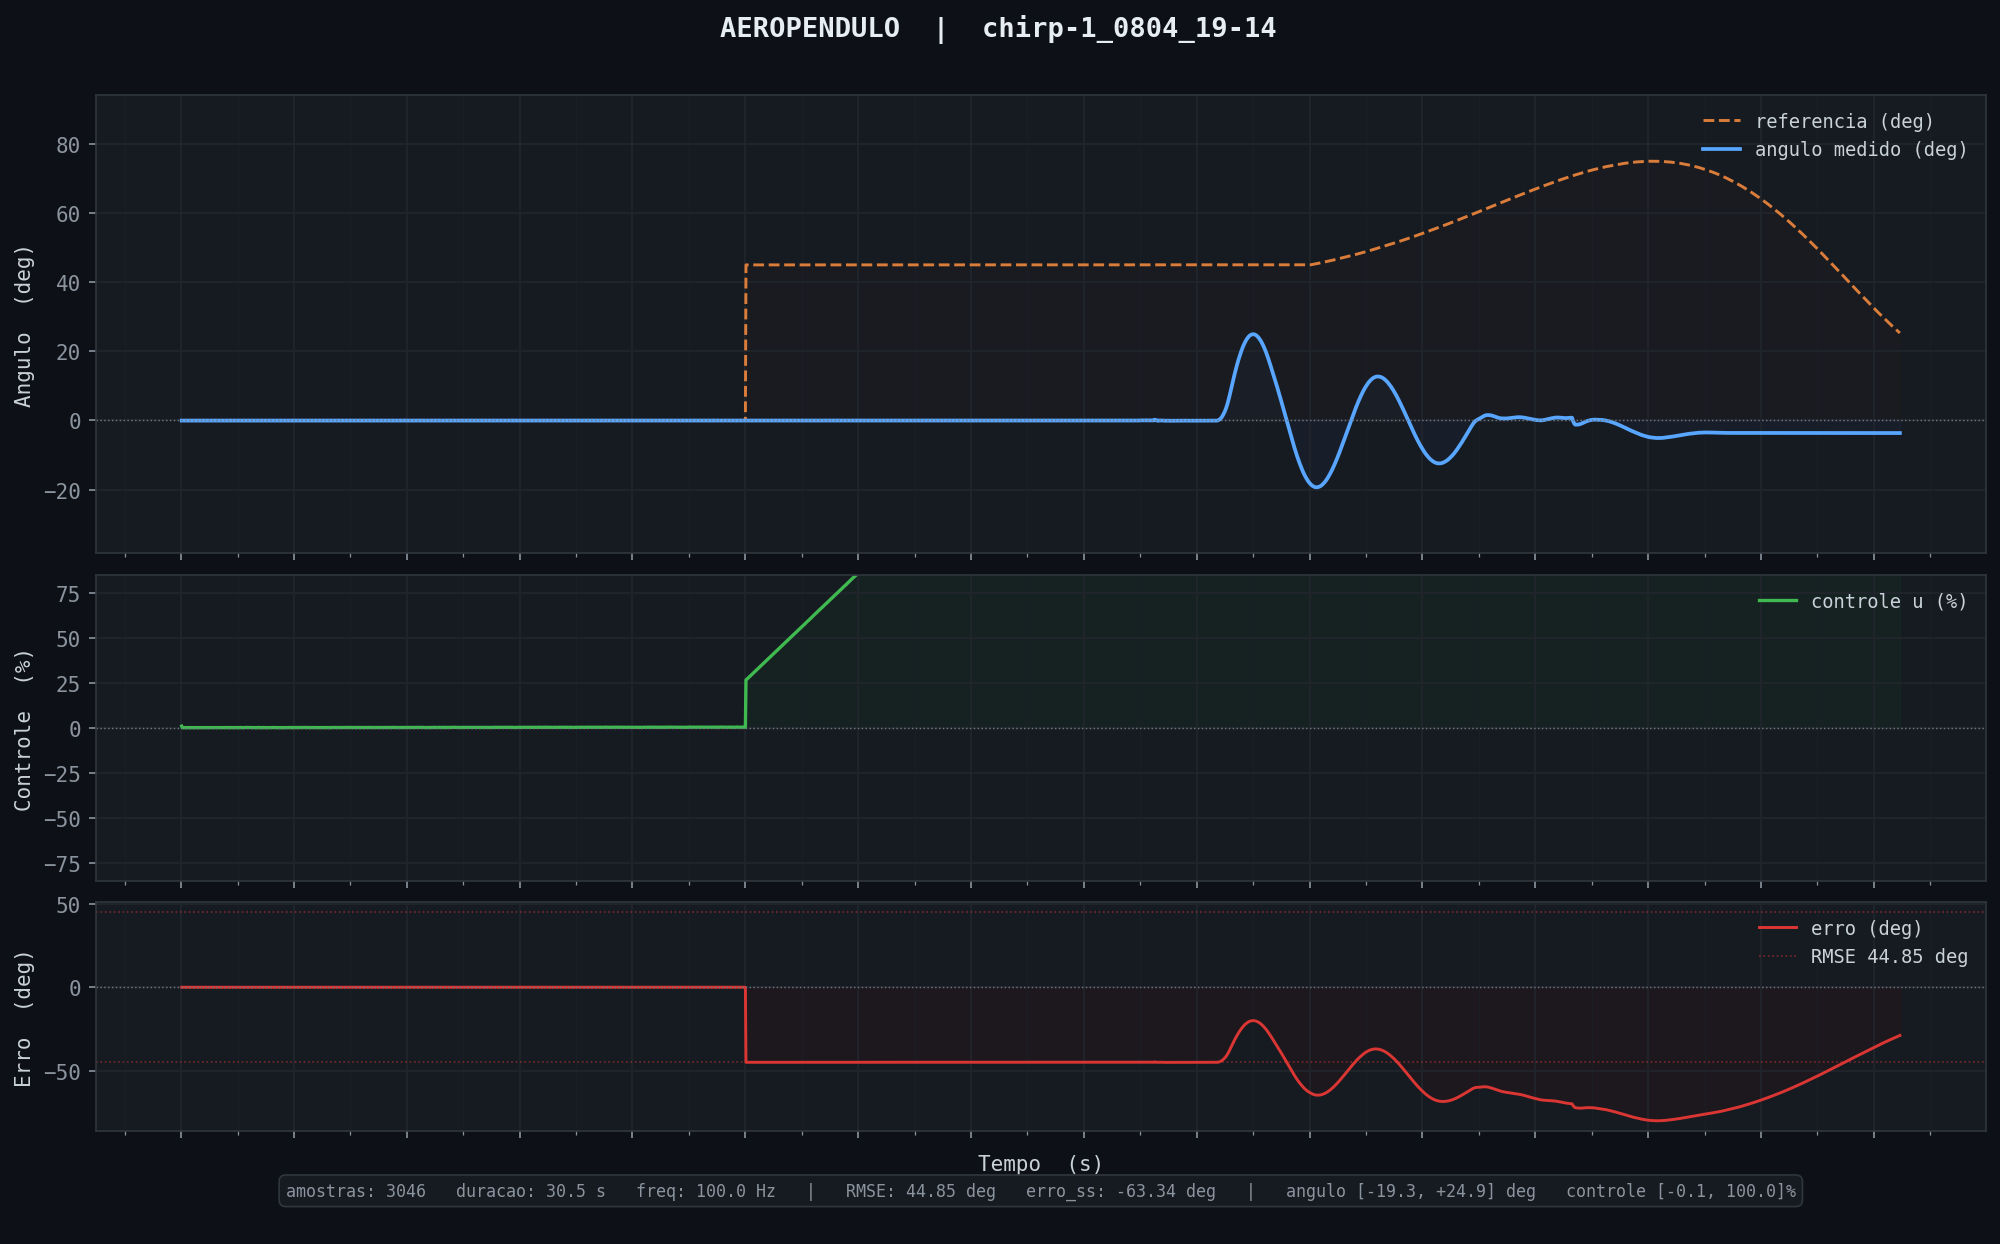

The table this chart was drawn from, first rows:
tempo_ms, angulo_deg, u_pct, referencia
11, -0.04, 0.87, 0.00
21, -0.04, 0.05, 0.00
31, -0.04, 0.04, 0.00
41, -0.04, 0.03, 0.00
51, -0.05, 0.04, 0.00
61, -0.05, 0.05, 0.00
71, -0.05, 0.02, 0.00
81, -0.04, 0.00, 0.00
91, -0.04, 0.03, 0.00
101, -0.04, 0.00, 0.00
111, -0.05, 0.08, 0.00
121, -0.05, 0.04, 0.00
131, -0.05, 0.04, 0.00
141, -0.04, 0.00, 0.00
151, -0.05, 0.06, 0.00
161, -0.05, 0.05, 0.00
171, -0.05, 0.03, 0.00
181, -0.05, 0.03, 0.00
191, -0.05, 0.04, 0.00
201, -0.05, 0.01, 0.00
211, -0.04, -0.06, 0.00
221, -0.04, 0.02, 0.00
231, -0.04, 0.07, 0.00
241, -0.04, 0.03, 0.00
251, -0.04, 0.02, 0.00
261, -0.04, 0.07, 0.00
271, -0.04, 0.02, 0.00
281, -0.04, 0.01, 0.00
291, -0.04, 0.04, 0.00
301, -0.04, 0.03, 0.00
311, -0.04, 0.03, 0.00
321, -0.04, 0.04, 0.00
331, -0.04, 0.07, 0.00
341, -0.05, 0.05, 0.00
351, -0.05, 0.12, 0.00
361, -0.05, 0.05, 0.00
371, -0.05, 0.05, 0.00
381, -0.05, 0.01, 0.00
391, -0.05, -0.01, 0.00
401, -0.05, 0.01, 0.00
411, -0.05, 0.04, 0.00
421, -0.04, 0.02, 0.00
431, -0.05, 0.07, 0.00
441, -0.05, 0.04, 0.00
451, -0.05, 0.09, 0.00
461, -0.05, 0.06, 0.00
471, -0.05, 0.03, 0.00
481, -0.05, 0.01, 0.00
491, -0.05, 0.03, 0.00
501, -0.05, 0.04, 0.00
511, -0.05, 0.04, 0.00
521, -0.05, 0.06, 0.00
531, -0.05, 0.07, 0.00
541, -0.05, 0.00, 0.00
551, -0.05, 0.05, 0.00
561, -0.05, 0.07, 0.00
571, -0.05, 0.04, 0.00
581, -0.05, 0.03, 0.00
591, -0.05, 0.01, 0.00
601, -0.04, 0.00, 0.00
... 2,986 more rows
